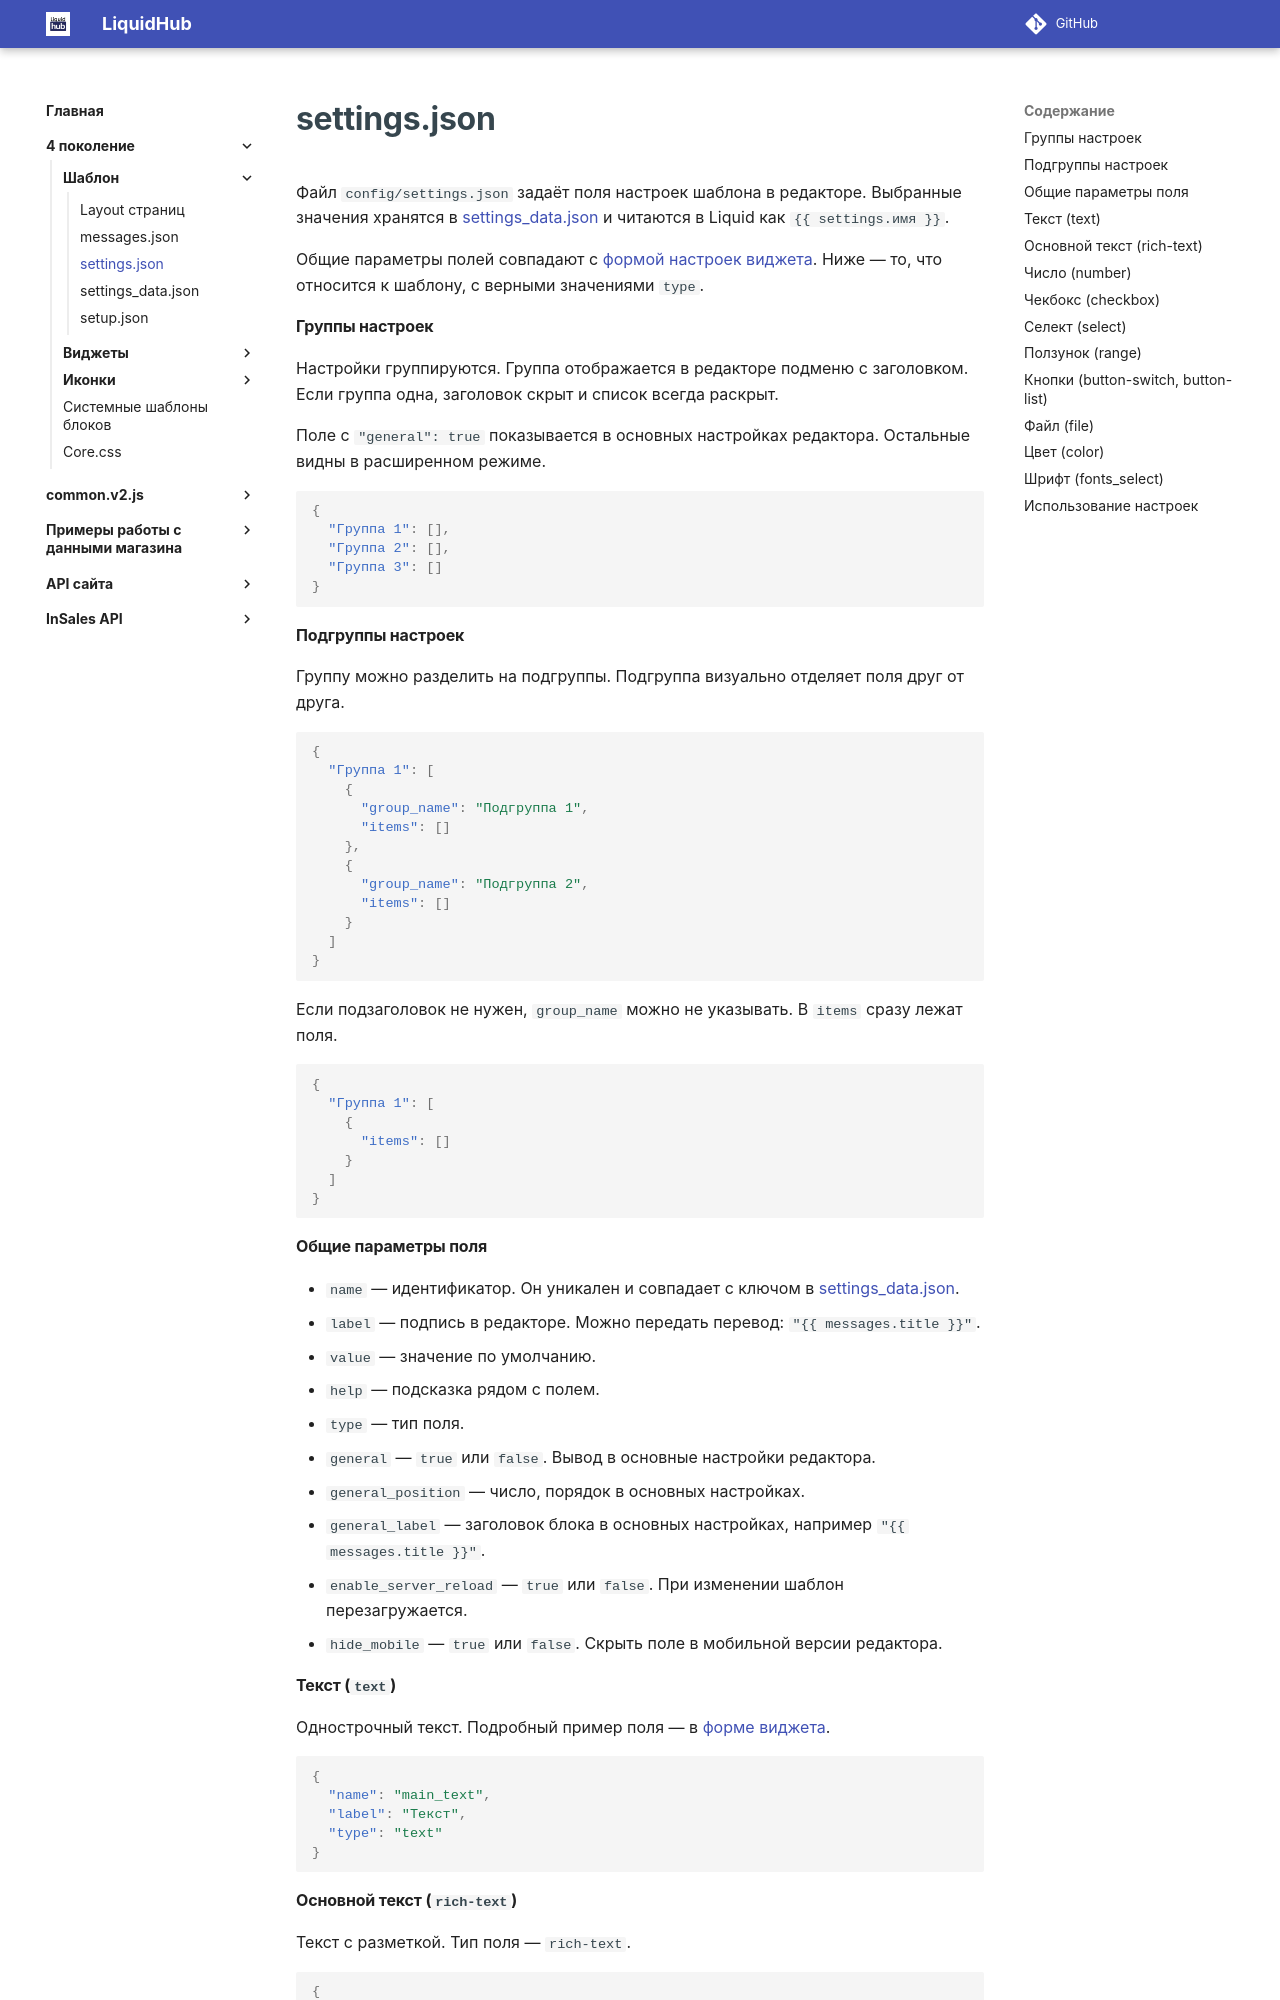

repository: insales/insales-docs-source · page: 4 поколение/Шаблон/settings.json/index.html · generator: mkdocs

---
seo_title: "settings.json — поля настроек шаблона InSales"
description: "Как описать поля редактора шаблона InSales в config/settings.json: группы, типы настроек и связь со значениями settings_data.json."
---

# settings.json

Файл `config/settings.json` задаёт поля настроек шаблона в редакторе. Выбранные значения хранятся в <a href="/4%20поколение/Шаблон/settings_data.json/">settings_data.json</a> и читаются в Liquid как `{{ settings.имя }}`.

Общие параметры полей совпадают с <a href="/4%20поколение/Виджеты/settings_form/">формой настроек виджета</a>. Ниже — то, что относится к шаблону, с верными значениями `type`.

#### Группы настроек

Настройки группируются. Группа отображается в редакторе подменю с заголовком. Если группа одна, заголовок скрыт и список всегда раскрыт.

Поле с `"general": true` показывается в основных настройках редактора. Остальные видны в расширенном режиме.

```json
{
  "Группа 1": [],
  "Группа 2": [],
  "Группа 3": []
}
```

#### Подгруппы настроек

Группу можно разделить на подгруппы. Подгруппа визуально отделяет поля друг от друга.

```json
{
  "Группа 1": [
    {
      "group_name": "Подгруппа 1",
      "items": []
    },
    {
      "group_name": "Подгруппа 2",
      "items": []
    }
  ]
}
```

Если подзаголовок не нужен, `group_name` можно не указывать. В `items` сразу лежат поля.

```json
{
  "Группа 1": [
    {
      "items": []
    }
  ]
}
```

#### Общие параметры поля

* `name` — идентификатор. Он уникален и совпадает с ключом в <a href="/4%20поколение/Шаблон/settings_data.json/">settings_data.json</a>.
* `label` — подпись в редакторе. Можно передать перевод: `"{{ messages.title }}"`.
* `value` — значение по умолчанию.
* `help` — подсказка рядом с полем.
* `type` — тип поля.
* `general` — `true` или `false`. Вывод в основные настройки редактора.
* `general_position` — число, порядок в основных настройках.
* `general_label` — заголовок блока в основных настройках, например `"{{ messages.title }}"`.
* `enable_server_reload` — `true` или `false`. При изменении шаблон перезагружается.
* `hide_mobile` — `true` или `false`. Скрыть поле в мобильной версии редактора.
